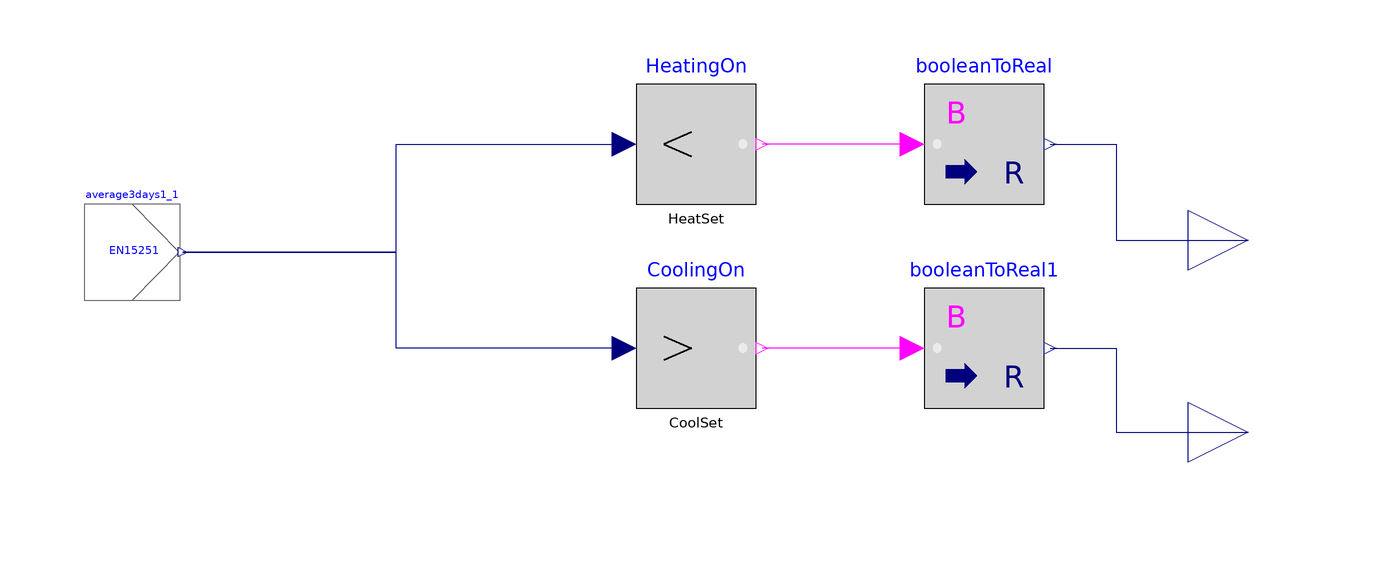

The Modelica model whose source follows is shown above as a component diagram (icons at their Placement, wires along their Line points).

model HeatingCoolingSet "Model to compute heating or cooling mode"
  parameter Real HeatSet(start=19+273);
  parameter Real CoolSet(start=20+273);
  Modelica.Blocks.Interfaces.RealOutput SetpointHeating
    "1=Heating, 0=No Heating"
    annotation (Placement(transformation(extent={{100,-2},{120,18}})));
  Modelica.Blocks.Math.BooleanToReal booleanToReal
    annotation (Placement(transformation(extent={{56,14},{76,34}})));
  Modelica.Blocks.Interfaces.RealOutput SetpointCooling
    "1=Cooling, 0=No Cooling"
    annotation (Placement(transformation(extent={{100,-34},{120,-14}})));
  Modelica.Blocks.Logical.GreaterThreshold CoolingOn(threshold = CoolSet) annotation (Placement(transformation(extent={{8,-20},{28,0}})));
  Modelica.Blocks.Math.BooleanToReal booleanToReal1
    annotation (Placement(transformation(extent={{56,-20},{76,0}})));
  Average3days1                      average3days1_1
    annotation (Placement(transformation(extent={{-84,-2},{-68,14}})));
  Modelica.Blocks.Logical.LessThreshold HeatingOn(threshold = HeatSet)
    annotation (Placement(transformation(extent={{8,14},{28,34}})));
equation

  connect(SetpointCooling, SetpointCooling)
    annotation (Line(points={{110,-24},{110,-24}}, color={0,0,127}));
  connect(average3days1_1.TRm, HeatingOn.u) annotation (Line(points={{-67.52,6},
          {-32,6},{-32,24},{6,24}}, color={0,0,127}));
  connect(CoolingOn.u, average3days1_1.TRm) annotation (Line(points={{6,-10},{-32,
          -10},{-32,6},{-67.52,6}}, color={0,0,127}));
  connect(booleanToReal.u, HeatingOn.y)
    annotation (Line(points={{54,24},{29,24}}, color={255,0,255}));
  connect(booleanToReal1.u, CoolingOn.y)
    annotation (Line(points={{54,-10},{29,-10}}, color={255,0,255}));
  connect(booleanToReal.y, SetpointHeating) annotation (Line(points={{77,24},{88,
          24},{88,8},{110,8}}, color={0,0,127}));
  connect(booleanToReal1.y, SetpointCooling) annotation (Line(points={{77,-10},{
          88,-10},{88,-24},{110,-24}}, color={0,0,127}));
  annotation (Icon(coordinateSystem(preserveAspectRatio=false), graphics={
          Rectangle(
          extent={{-80,66},{100,-70}},
          lineColor={28,108,200},
          lineThickness=1), Text(
          extent={{-58,36},{82,-32}},
          lineColor={28,108,200},
          textString="Heating/Cooling")}),                       Diagram(
        coordinateSystem(preserveAspectRatio=false)));
end HeatingCoolingSet;